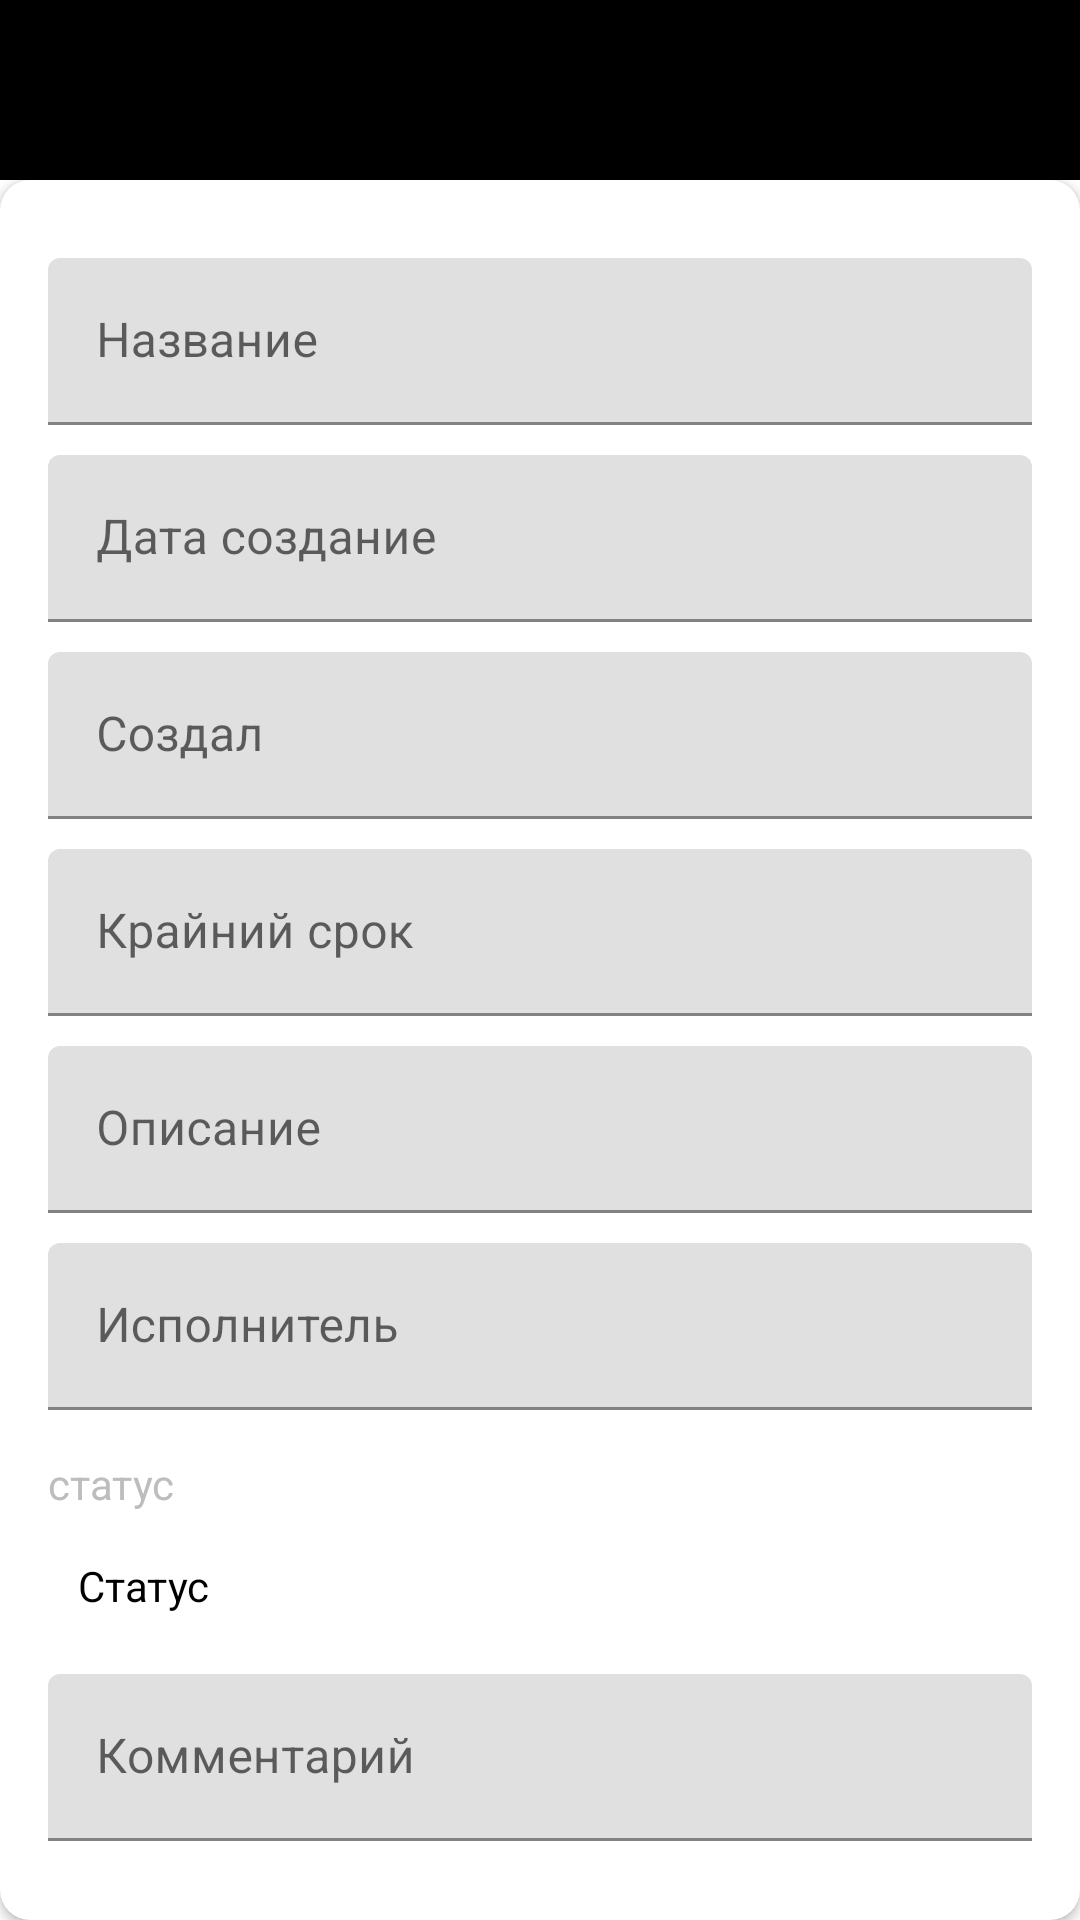

Here is an Android app screen rendered from its layout file. Give the layout XML and the strings, colors and styles it references.
<!-- AndroidManifest.xml: application theme Theme.TasksManager -->
<!-- res/layout/activity_create_task.xml -->
<?xml version="1.0" encoding="utf-8"?>
<LinearLayout
    xmlns:android="http://schemas.android.com/apk/res/android"
    xmlns:app="http://schemas.android.com/apk/res-auto"
    xmlns:tools="http://schemas.android.com/tools"
    android:layout_width="match_parent"
    android:layout_height="match_parent"
    android:orientation="vertical"
    tools:context=".activitys.AboutTasksActivity">

    <com.google.android.material.appbar.AppBarLayout
        android:layout_width="match_parent"
        android:layout_height="wrap_content">

        <androidx.appcompat.widget.Toolbar
            android:id="@+id/toolbar_aboutTask_activity"
            android:layout_width="match_parent"
            android:layout_height="60dp"/>

    </com.google.android.material.appbar.AppBarLayout>

    <LinearLayout
        android:orientation="vertical"
        android:layout_width="match_parent"
        android:layout_height="match_parent">

        <androidx.cardview.widget.CardView
            android:layout_width="match_parent"
            android:layout_height="match_parent"
            android:elevation="10dp"
            app:cardCornerRadius="10dp">

            <LinearLayout
                android:layout_width="match_parent"
                android:layout_height="wrap_content"
                android:gravity="center_horizontal"
                android:orientation="vertical"
                android:padding="16dp">

                <com.google.android.material.textfield.TextInputLayout
                    android:layout_width="match_parent"
                    android:layout_height="wrap_content"
                    android:layout_marginTop="10dp">

                    <androidx.appcompat.widget.AppCompatEditText
                        android:id="@+id/et_nameTask"
                        android:layout_width="match_parent"
                        android:layout_height="wrap_content"
                        android:hint="Название"
                        android:textSize="16sp" />

                </com.google.android.material.textfield.TextInputLayout>

                <com.google.android.material.textfield.TextInputLayout
                    android:layout_width="match_parent"
                    android:layout_height="wrap_content"
                    android:layout_marginTop="10dp">

                    <androidx.appcompat.widget.AppCompatEditText
                        android:id="@+id/et_createdTask"
                        android:layout_width="match_parent"
                        android:layout_height="wrap_content"
                        android:hint="Дата создание"
                        android:textSize="16sp" />

                </com.google.android.material.textfield.TextInputLayout>

                <com.google.android.material.textfield.TextInputLayout
                    android:layout_width="match_parent"
                    android:layout_height="wrap_content"
                    android:layout_marginTop="10dp">

                    <androidx.appcompat.widget.AppCompatEditText
                        android:id="@+id/et_creatorTasks"
                        android:layout_width="match_parent"
                        android:layout_height="wrap_content"
                        android:hint="Создал"
                        android:textSize="16sp" />

                </com.google.android.material.textfield.TextInputLayout>

                <com.google.android.material.textfield.TextInputLayout
                    android:layout_width="match_parent"
                    android:layout_height="wrap_content"
                    android:layout_marginTop="10dp">

                    <androidx.appcompat.widget.AppCompatEditText
                        android:id="@+id/et_deadlineTask_t"
                        android:layout_width="match_parent"
                        android:layout_height="wrap_content"
                        android:hint="Крайний срок"
                        android:textSize="16sp" />

                </com.google.android.material.textfield.TextInputLayout>

                <com.google.android.material.textfield.TextInputLayout
                    android:layout_width="match_parent"
                    android:layout_height="wrap_content"
                    android:layout_marginTop="10dp">

                    <androidx.appcompat.widget.AppCompatEditText
                        android:id="@+id/et_descriptionTask"
                        android:layout_width="match_parent"
                        android:layout_height="wrap_content"
                        android:hint="Описание"
                        android:textSize="16sp" />

                </com.google.android.material.textfield.TextInputLayout>
                <com.google.android.material.textfield.TextInputLayout
                    android:layout_width="match_parent"
                    android:layout_height="wrap_content"
                    android:layout_marginTop="10dp">

                    <androidx.appcompat.widget.AppCompatEditText
                        android:id="@+id/et_executorTask"
                        android:layout_width="match_parent"
                        android:layout_height="wrap_content"
                        android:hint="Исполнитель"
                        android:textSize="16sp" />

                </com.google.android.material.textfield.TextInputLayout>
                <TextView
                    android:layout_width="match_parent"
                    android:layout_height="wrap_content"
                    android:layout_marginTop="15dp"
                    android:text="статус"
                    android:textColor="@color/gray"
                    android:textSize="14sp" />

                <TextView
                    android:id="@+id/tv_select_status"
                    android:layout_width="match_parent"
                    android:layout_height="wrap_content"
                    android:layout_marginTop="5dp"
                    android:padding="10dp"
                    android:text="Статус"
                    android:textColor="@color/black" />

                <com.google.android.material.textfield.TextInputLayout
                    android:layout_width="match_parent"
                    android:layout_height="wrap_content"
                    android:layout_marginTop="10dp">

                    <androidx.appcompat.widget.AppCompatEditText
                        android:id="@+id/et_commentTask"
                        android:layout_width="match_parent"
                        android:layout_height="wrap_content"
                        android:hint="Комментарий"
                        android:textSize="16sp" />

                </com.google.android.material.textfield.TextInputLayout>

                <Button
                    android:id="@+id/btn_save_task"
                    android:layout_width="match_parent"
                    android:layout_height="wrap_content"
                    android:layout_gravity="center"
                    android:layout_marginTop="30dp"
                    android:backgroundTint="@color/black"
                    android:gravity="center"
                    android:paddingTop="8dp"
                    android:paddingBottom="8dp"
                    android:text="Создать"
                    android:textColor="@android:color/white"
                    android:textSize="16sp" />





            </LinearLayout>
        </androidx.cardview.widget.CardView>
    </LinearLayout>


</LinearLayout>
<!-- resources referenced by this layout -->
<resources>
  <color name="black">#FF000000</color>
  <color name="gray">#BDBDBD</color>
  <style name="Theme.TasksManager" parent="Theme.MaterialComponents.Light.NoActionBar">
          
          <item name="colorPrimary">@color/black</item>
          <item name="colorPrimaryDark">@color/black</item>
          <item name="colorAccent">@color/black</item>
  
          
      </style>
</resources>
